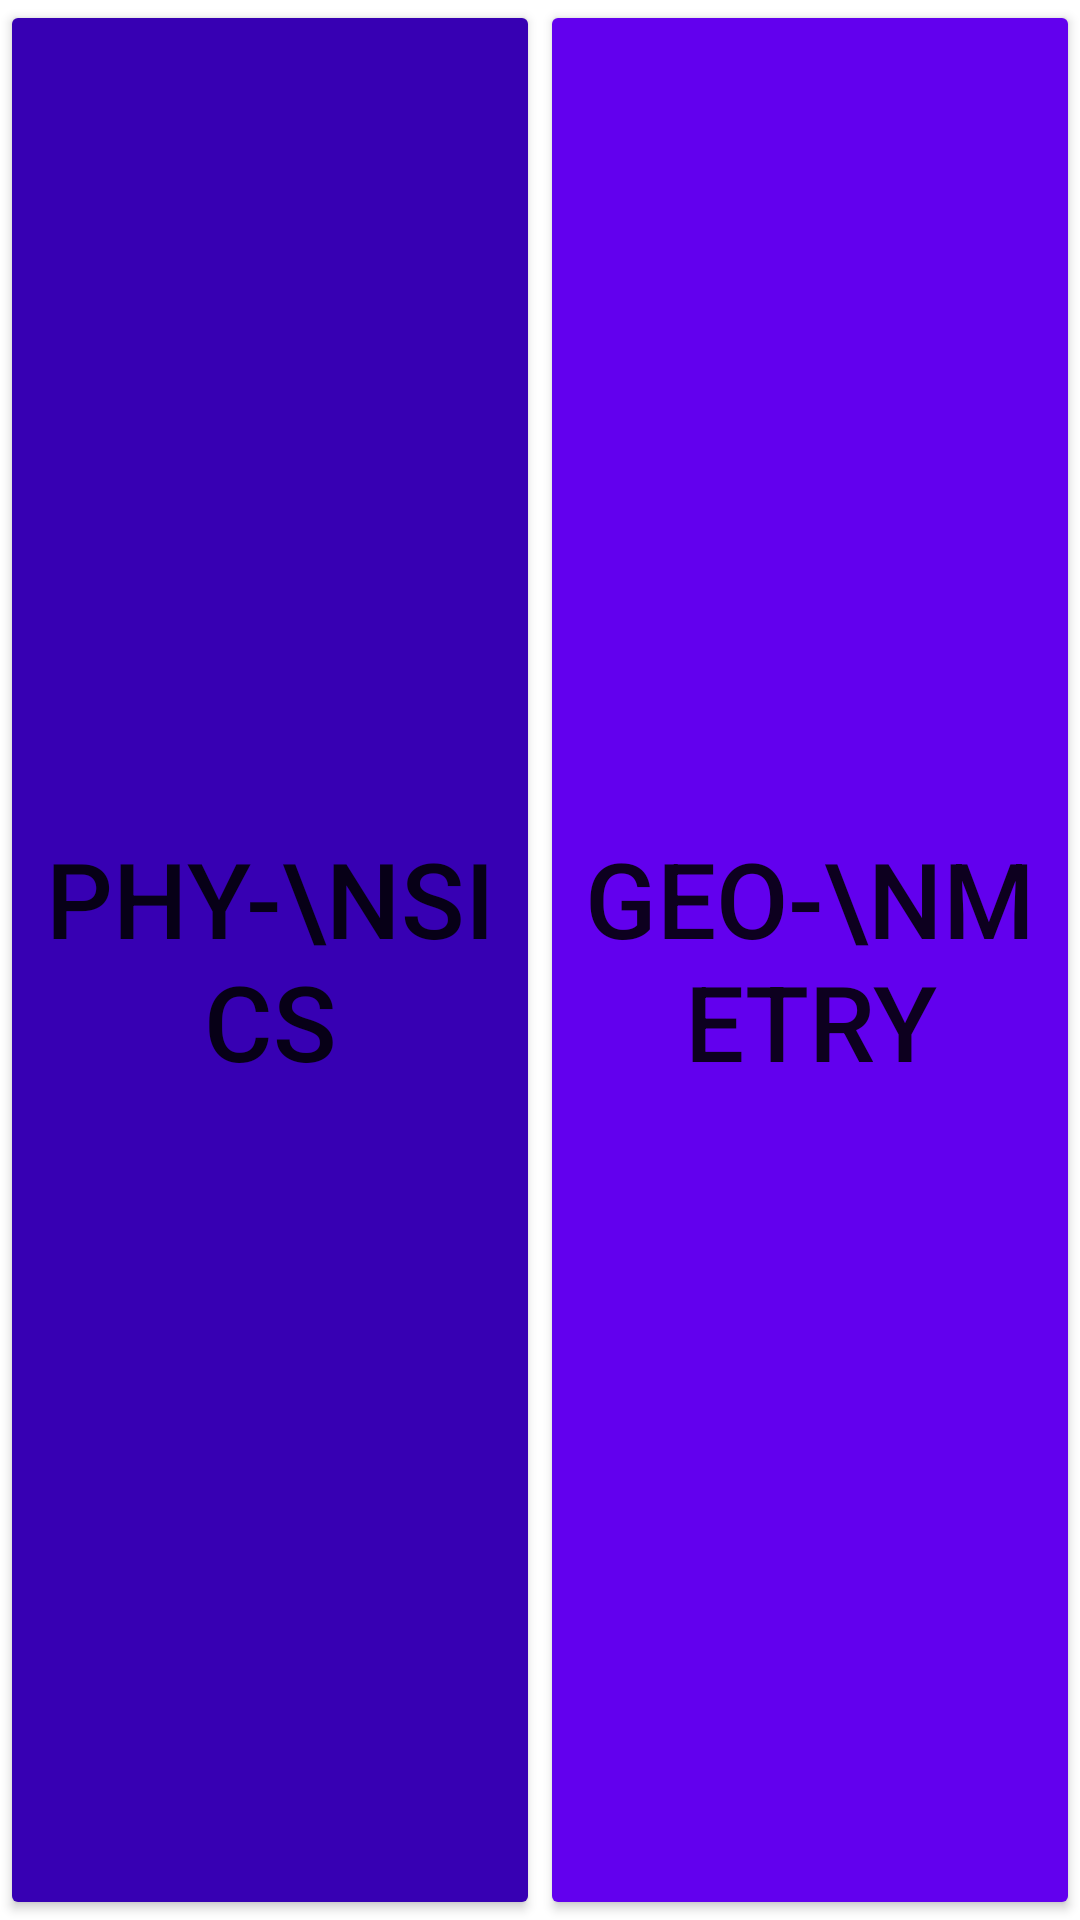

This screen was rendered from an Android layout file. Write that file and the resources it references.
<!-- AndroidManifest.xml: application theme Theme.Cruz_MultiCalc -->
<!-- res/layout/activity_main.xml -->
<?xml version="1.0" encoding="utf-8"?>
<androidx.constraintlayout.widget.ConstraintLayout xmlns:android="http://schemas.android.com/apk/res/android"
    xmlns:app="http://schemas.android.com/apk/res-auto"
    xmlns:tools="http://schemas.android.com/tools"
    android:layout_width="match_parent"
    android:layout_height="match_parent"
    tools:context=".MainActivity">

    <Button
        android:id="@+id/btnPhysics"
        android:layout_width="0dp"
        android:layout_height="0dp"
        android:text="Phy-\nsics"
        android:textSize="35sp"
        android:backgroundTint="@color/purple_700"
        app:layout_constraintBottom_toBottomOf="parent"
        app:layout_constraintEnd_toStartOf="@+id/btnGeometry"
        app:layout_constraintHorizontal_bias="0.5"
        app:layout_constraintStart_toStartOf="parent"
        app:layout_constraintTop_toTopOf="parent" />

    <Button
        android:id="@+id/btnGeometry"
        android:layout_width="0dp"
        android:layout_height="0dp"
        android:text="Geo-\nmetry"
        android:textSize="35sp"
        android:backgroundTint="@color/purple_500"
        app:layout_constraintBottom_toBottomOf="parent"
        app:layout_constraintEnd_toEndOf="parent"
        app:layout_constraintHorizontal_bias="0.5"
        app:layout_constraintStart_toEndOf="@+id/btnPhysics"
        app:layout_constraintTop_toTopOf="parent" />

</androidx.constraintlayout.widget.ConstraintLayout>
<!-- resources referenced by this layout -->
<resources>
  <style name="Theme.Cruz_MultiCalc" parent="Theme.MaterialComponents.DayNight.DarkActionBar">
          
          <item name="colorPrimary">@color/purple_500</item>
          <item name="colorPrimaryVariant">@color/purple_700</item>
          <item name="colorOnPrimary">@color/white</item>
          
          <item name="colorSecondary">@color/teal_200</item>
          <item name="colorSecondaryVariant">@color/teal_700</item>
          <item name="colorOnSecondary">@color/black</item>
          
          <item name="android:statusBarColor" tools:targetApi="l">?attr/colorPrimaryVariant</item>
          
      </style>
  <!-- not gathered from this repository: default colours our renderer supplied (Android Studio template values) -->
  <color name="purple_500">#FF6200EE</color>
  <color name="purple_700">#FF3700B3</color>
  <color name="teal_200">#FF03DAC5</color>
  <color name="teal_700">#FF018786</color>
  <color name="black">#FF000000</color>
  <color name="white">#FFFFFFFF</color>
</resources>
